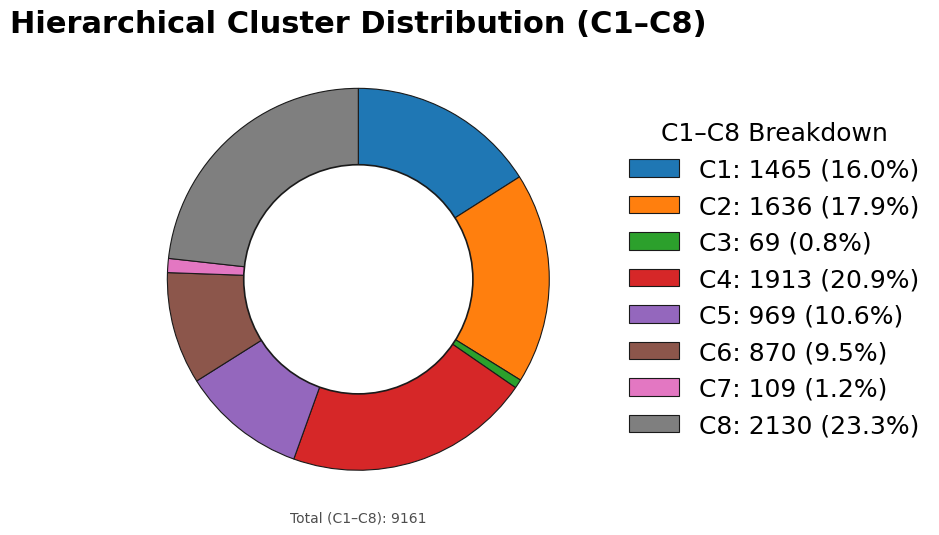

Write the Python code that produced this figure.

# Donut pie chart for C1–C8 with latest data; try Arial, fallback to DejaVu Sans
import matplotlib.pyplot as plt
import numpy as np
from matplotlib import font_manager as fm

# Latest cluster sizes (including C8)
#cluster_sizes = {1: 1231, 2: 60, 3: 190, 4: 1913, 5: 1151, 6: 1790, 7: 688, 8: 1670}
cluster_sizes = {1: 1465, 2: 1636, 3: 69, 4: 1913, 5: 969, 6: 870, 7: 109, 8: 2130}

# Keep C1–C8 in ascending order
cluster_sizes_filtered = {k: cluster_sizes[k] for k in sorted(cluster_sizes.keys()) if 1 <= k <= 8}
labels = [f"C{k}" for k in cluster_sizes_filtered.keys()]
sizes = np.array(list(cluster_sizes_filtered.values()), dtype=float)

total = sizes.sum()
percentages = sizes / total * 100

# Legend labels with counts and percentages
legend_labels = [f"{lab}: {int(cnt)} ({pct:.1f}%)" for lab, cnt, pct in zip(labels, sizes, percentages)]

# Decide on font: prefer Arial, else DejaVu Sans
arial_available = any("Arial" in f.name for f in fm.fontManager.ttflist)
preferred_font = "Arial" if arial_available else "DejaVu Sans"

plt.rcParams.update({
    "font.family": preferred_font,
    "axes.titlesize": 22,
    "axes.titleweight": "bold",
    "font.size": 18,
    "figure.dpi": 100
})

# Professional palette (tab10)
cmap = plt.get_cmap("tab10")
colors = [cmap(i) for i in range(len(labels))]

fig, ax = plt.subplots(figsize=(7.5, 6.2))

wedges, texts = ax.pie(
    sizes,
    labels=None,
    startangle=90,
    counterclock=False,
    colors=colors,
    labeldistance=1.05,
    wedgeprops={"edgecolor": "#1a1a1a", "linewidth": 0.8},
    normalize=True
)

centre_circle = plt.Circle((0, 0), 0.60, fc="white", edgecolor="#1a1a1a", linewidth=1.2)
ax.add_artist(centre_circle)

ax.set_aspect("equal")

ax.legend(
    wedges,
    legend_labels,
    title="C1–C8 Breakdown",
    loc="center left",
    bbox_to_anchor=(1.02, 0.5),
    frameon=False
)

ax.set_title("Hierarchical Cluster Distribution (C1–C8)")

ax.text(0, -1.25, f"Total (C1–C8): {int(total)}", ha="center", va="center", fontsize=10, color="#4d4d4d")



plt.show()
